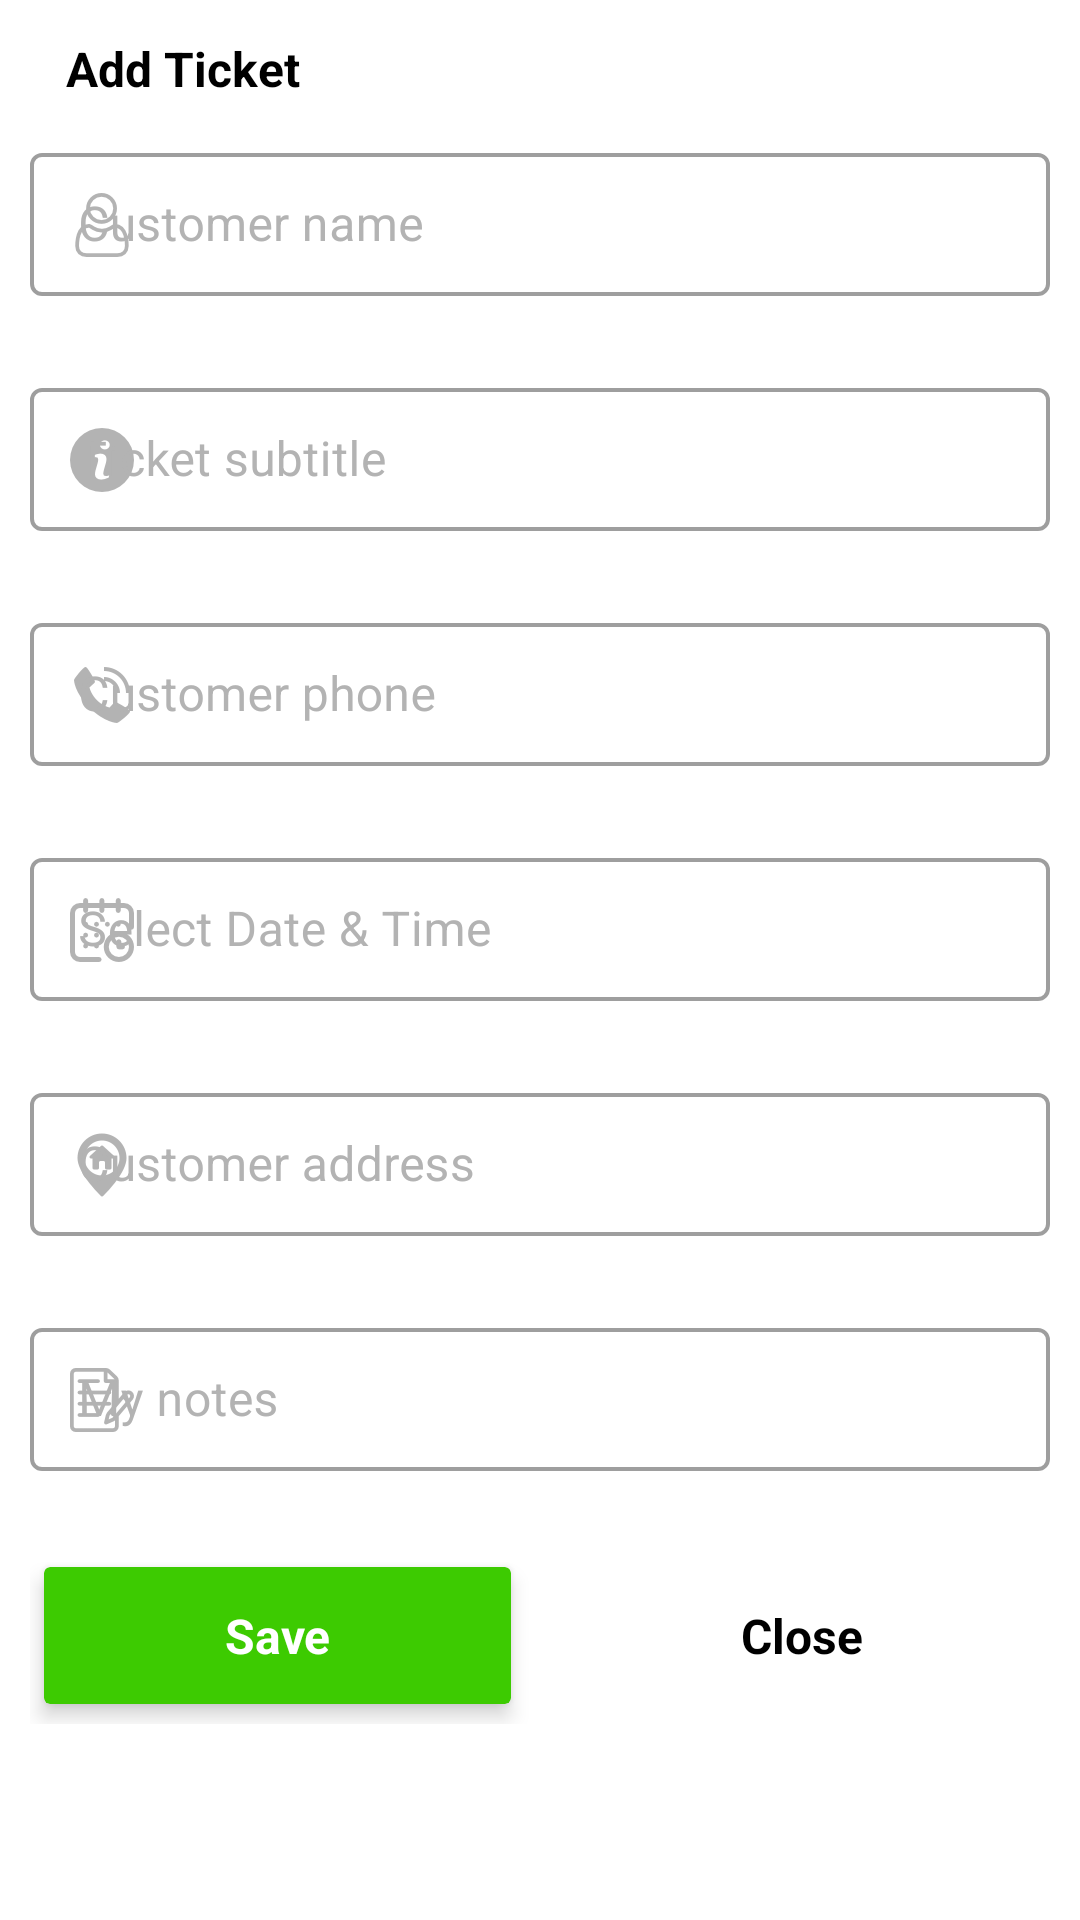

Here is an Android app screen rendered from its layout file. Give the layout XML and the strings, colors and styles it references.
<!-- AndroidManifest.xml: application theme Theme.AndroidTestApplication -->
<!-- res/layout/pop_up_add_ticket.xml -->
<?xml version="1.0" encoding="utf-8"?>
<ScrollView xmlns:android="http://schemas.android.com/apk/res/android"
    android:layout_width="match_parent"
    xmlns:app="http://schemas.android.com/apk/res-auto"
    android:background="@color/white"
    android:orientation="vertical"
    android:gravity="center"
    android:layout_height="match_parent">

    <LinearLayout
        android:layout_width="match_parent"
        android:background="@color/white"
        android:paddingStart="@dimen/padding_horizontal_screencontent"
        android:paddingEnd="@dimen/padding_horizontal_screencontent"
        android:layout_marginBottom="@dimen/margin_vertical_add_ticket"
        android:orientation="vertical"
        android:layout_height="wrap_content">


        <LinearLayout
            android:layout_width="match_parent"
            android:layout_height="wrap_content"
            android:orientation="vertical">

            <TextView
                android:id="@+id/titlePopUp"
                android:layout_width="wrap_content"
                android:layout_height="wrap_content"
                android:padding="@dimen/padding_txt_button"
                android:text="@string/add_ticket"
                android:textColor="@color/black"
                android:textSize="@dimen/txt_size_titles"
                android:textStyle="bold" />

            <com.google.android.material.textfield.TextInputLayout
                android:id="@+id/txtCustomerName"
                style="@style/Theme.InputTheme"
                android:layout_width="match_parent"
                android:layout_height="wrap_content"
                app:startIconDrawable="@drawable/user"
                app:startIconTint="@color/medium_gray">

                <com.google.android.material.textfield.TextInputEditText
                    android:layout_width="match_parent"
                    android:layout_height="wrap_content"
                    android:hint="@string/customer_name_hint"
                    android:inputType="textPersonName"
                    android:maxLength="50"
                    android:ellipsize="end"
                    android:textSize="@dimen/font_size_login" />
            </com.google.android.material.textfield.TextInputLayout>

            <com.google.android.material.textfield.TextInputLayout
                android:id="@+id/txtSubtitle"
                style="@style/Theme.InputTheme"
                android:layout_width="match_parent"
                android:layout_height="wrap_content"
                android:layout_marginTop="@dimen/margin_vertical_add_ticket"
                app:startIconDrawable="@drawable/subtitle_input"
                app:startIconTint="@color/medium_gray">

                <com.google.android.material.textfield.TextInputEditText
                    android:layout_width="match_parent"
                    android:layout_height="wrap_content"
                    android:hint="@string/subtitle_hint"
                    android:inputType="text"
                    android:ellipsize="end"
                    android:maxLength="50"
                    android:textSize="@dimen/font_size_login" />
            </com.google.android.material.textfield.TextInputLayout>



        </LinearLayout>

        <LinearLayout
            android:layout_width="match_parent"
            android:orientation="vertical"
            android:layout_marginTop="@dimen/margin_vertical_add_ticket"
            android:layout_height="wrap_content">


            <com.google.android.material.textfield.TextInputLayout

                android:id="@+id/txtCustomerPhone"
                android:layout_width="match_parent"
                android:layout_height="wrap_content"
                app:startIconTint="@color/medium_gray"
                app:startIconDrawable="@drawable/phone_input"
                style="@style/Theme.InputTheme"
                >

                <com.google.android.material.textfield.TextInputEditText
                    android:layout_width="match_parent"
                    android:layout_height="wrap_content"
                    android:hint="@string/customer_phone_hint"
                    android:inputType="phone"
                    android:ellipsize="end"
                    android:maxLength="30"
                    android:textSize="@dimen/font_size_login" />
            </com.google.android.material.textfield.TextInputLayout>

            <com.google.android.material.textfield.TextInputLayout
                android:layout_marginTop="@dimen/margin_vertical_add_ticket"
                android:id="@+id/datePicker"
                android:layout_width="match_parent"
                android:layout_height="wrap_content"
                app:startIconTint="@color/medium_gray"
                app:startIconDrawable="@drawable/calendar_input"
                style="@style/Theme.InputTheme"
                >

                <com.google.android.material.textfield.TextInputEditText
                    android:layout_width="match_parent"
                    android:layout_height="wrap_content"
                    android:hint="@string/select_time_and_date"
                    android:inputType="text"
                    android:maxLength="50"
                    android:ellipsize="end"
                    android:textSize="@dimen/font_size_login" />
            </com.google.android.material.textfield.TextInputLayout>

        </LinearLayout>

        <LinearLayout
            android:layout_width="match_parent"
            android:orientation="vertical"
            android:layout_marginTop="@dimen/margin_vertical_add_ticket"
            android:layout_height="wrap_content">

            <com.google.android.material.textfield.TextInputLayout

                android:id="@+id/txtCustomerAddress"
                android:layout_width="match_parent"
                android:layout_height="wrap_content"
                app:startIconTint="@color/medium_gray"
                app:startIconDrawable="@drawable/address"
                style="@style/Theme.InputTheme"
                >

                <com.google.android.material.textfield.TextInputEditText
                    android:layout_width="match_parent"
                    android:layout_height="wrap_content"
                    android:hint="@string/customer_address_hint"
                    android:inputType="textPostalAddress"
                    android:ellipsize="end"
                    android:maxLength="100"
                    android:textSize="@dimen/font_size_login" />
            </com.google.android.material.textfield.TextInputLayout>

            <com.google.android.material.textfield.TextInputLayout
                android:layout_marginTop="@dimen/margin_vertical_add_ticket"
                android:id="@+id/txtNotes"
                android:layout_width="match_parent"
                android:layout_height="wrap_content"
                app:startIconTint="@color/medium_gray"
                app:startIconDrawable="@drawable/notes_input"
                style="@style/Theme.InputTheme"
                >

                <com.google.android.material.textfield.TextInputEditText
                    android:layout_width="match_parent"
                    android:layout_height="wrap_content"
                    android:hint="@string/notes_hint"
                    android:inputType="text"
                    android:maxLength="80"
                    android:ellipsize="end"
                    android:textSize="@dimen/font_size_login" />
            </com.google.android.material.textfield.TextInputLayout>

        </LinearLayout>

        <LinearLayout
            android:layout_width="match_parent"
            android:orientation="horizontal"
            android:layout_marginTop="@dimen/margin_vertical_add_ticket"
            android:gravity="center_vertical"
            android:layout_height="wrap_content">
            <androidx.cardview.widget.CardView
                android:id="@+id/btnAdd"
                android:layout_width="0dp"
                android:layout_marginEnd="@dimen/margin_horizontal_customer"
                android:layout_height="wrap_content"
                android:layout_weight="1"
                app:cardBackgroundColor="@color/primary"
                app:cardElevation="4dp"
                app:cardUseCompatPadding="true">

                <TextView
                    android:layout_width="match_parent"
                    android:layout_height="wrap_content"
                    android:layout_gravity="center"
                    android:gravity="center"
                    android:padding="@dimen/padding_txt_button"
                    android:text="@string/save_ticket"
                    android:textAlignment="center"
                    android:textColor="@color/white"
                    android:textSize="@dimen/font_size_login"
                    android:textStyle="bold" />

            </androidx.cardview.widget.CardView>

            <TextView
                android:id="@+id/txt_close"
                android:layout_width="0dp"
                android:layout_height="wrap_content"
                android:layout_weight="1"
                android:gravity="center"
                android:padding="@dimen/padding_txt_button"
                android:text="@string/close_"
                android:textAlignment="center"
                android:textColor="@color/black"
                android:textSize="@dimen/font_size_login"
                android:textStyle="bold" />
        </LinearLayout>
    </LinearLayout>

</ScrollView>
<!-- resources referenced by this layout -->
<resources>
  <color name="black">#FF000000</color>
  <color name="medium_gray">#B3B3B3</color>
  <color name="primary">#3DCB01</color>
  <color name="white">#FFFFFFFF</color>
  <dimen name="font_size_login">16sp</dimen>
  <dimen name="margin_horizontal_customer">10dp</dimen>
  <dimen name="margin_vertical_add_ticket">25dp</dimen>
  <dimen name="padding_horizontal_screencontent">10dp</dimen>
  <dimen name="padding_txt_button">12dp</dimen>
  <dimen name="txt_size_titles">16sp</dimen>
  <!-- drawable address: png bitmap (drawable, 1464 bytes) -->
  <!-- drawable calendar_input: png bitmap (drawable-hdpi, 1250 bytes) -->
  <!-- drawable notes_input: png bitmap (drawable, 1548 bytes) -->
  <!-- drawable phone_input: png bitmap (drawable-hdpi, 916 bytes) -->
  <!-- drawable subtitle_input: png bitmap (drawable-hdpi, 873 bytes) -->
  <!-- drawable user: png bitmap (drawable-hdpi, 944 bytes) -->
  <string name="add_ticket">Add Ticket</string>
  <string name="close_">Close</string>
  <string name="customer_address_hint">Customer address</string>
  <string name="customer_name_hint">Customer name</string>
  <string name="customer_phone_hint">Customer phone</string>
  <string name="notes_hint">My notes</string>
  <string name="save_ticket">Save</string>
  <string name="select_time_and_date">Select Date &amp; Time</string>
  <string name="subtitle_hint">Ticket subtitle</string>
  <style name="Theme.InputTheme" parent="Widget.MaterialComponents.TextInputLayout.OutlinedBox.Dense">
          <item name="android:textColorHint">@color/medium_gray</item>
          <item name="helperTextEnabled">true</item>
          <item name="helperTextTextColor">@color/red</item>
          <item name="boxStrokeWidth">1.25dp</item>
          <item name="boxBackgroundMode">outline</item>
          
      </style>
  <style name="Theme.AndroidTestApplication" parent="Theme.MaterialComponents.DayNight.NoActionBar">
          
          <item name="colorPrimary">@color/primary</item>
          <item name="colorPrimaryVariant">@color/primaryDark</item>
          <item name="colorOnPrimary">@color/white</item>
          
          <item name="colorSecondary">@color/primaryDark</item>
          <item name="colorSecondaryVariant">@color/accentColor</item>
          <item name="colorOnSecondary">@color/black</item>
          
          <item name="android:statusBarColor">?attr/colorPrimaryVariant</item>
          
      </style>
  <color name="red">#C61D1D</color>
  <color name="primaryDark">#009900</color>
  <color name="accentColor">#7bff4c</color>
</resources>
